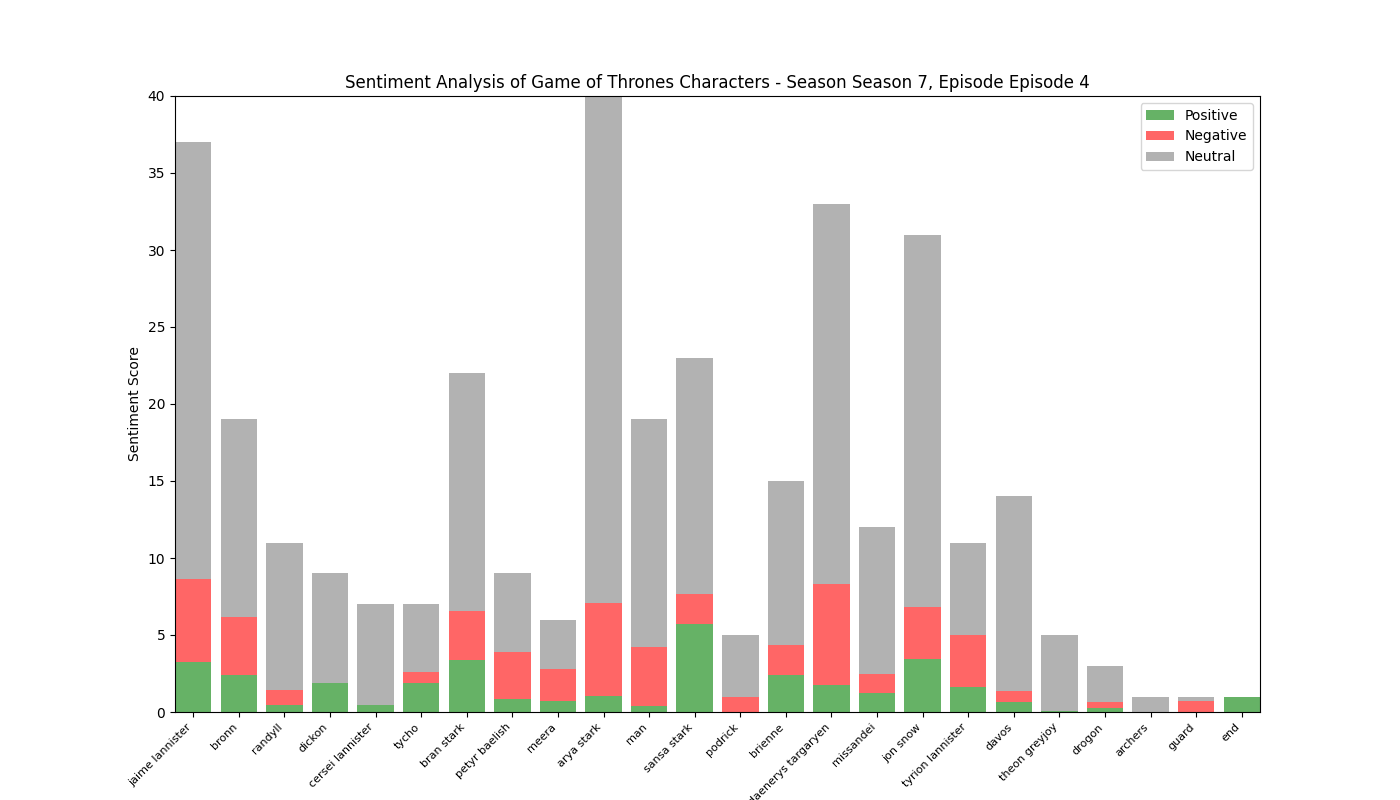

The data file committed next to this chart (first rows):
, Positive, Negative, Neutral, Compound
jaime lannister, 3.269, 5.381, 28.35, -2.394
bronn, 2.38, 3.798, 12.82, -1.738
randyll, 0.444, 1.017, 9.539, -0.5425
dickon, 1.883, 0.0, 7.117, 1.157
cersei lannister, 0.44, 0.0, 6.56, 0.6705
tycho, 1.888, 0.691, 4.421, 2.102
bran stark, 3.386, 3.192, 15.42, -1.491
petyr baelish, 0.858, 3.065, 5.077, -1.567
meera, 0.725, 2.038, 3.237, -1.112
arya stark, 1.067, 5.991, 32.94, -3.093
man, 0.375, 3.875, 14.75, -2.514
sansa stark, 5.714, 1.948, 15.34, 2.205
podrick, 0.0, 0.958, 4.042, -0.6886
brienne, 2.429, 1.901, 10.67, -1.002
daenerys targaryen, 1.733, 6.588, 24.68, -4.204
missandei, 1.26, 1.229, 9.511, -0.3415
jon snow, 3.466, 3.38, 24.15, -1.712
tyrion lannister, 1.642, 3.338, 6.02, -2.007
davos, 0.677, 0.709, 12.61, -0.5342
theon greyjoy, 0.044, 0.0, 4.956, 0.0516
drogon, 0.282, 0.379, 2.339, -0.8358
archers, 0.0, 0.0, 1.0, 0.0
guard, 0.0, 0.722, 0.278, -0.3818
end, 1.0, 0.0, 0.0, 0.3612
